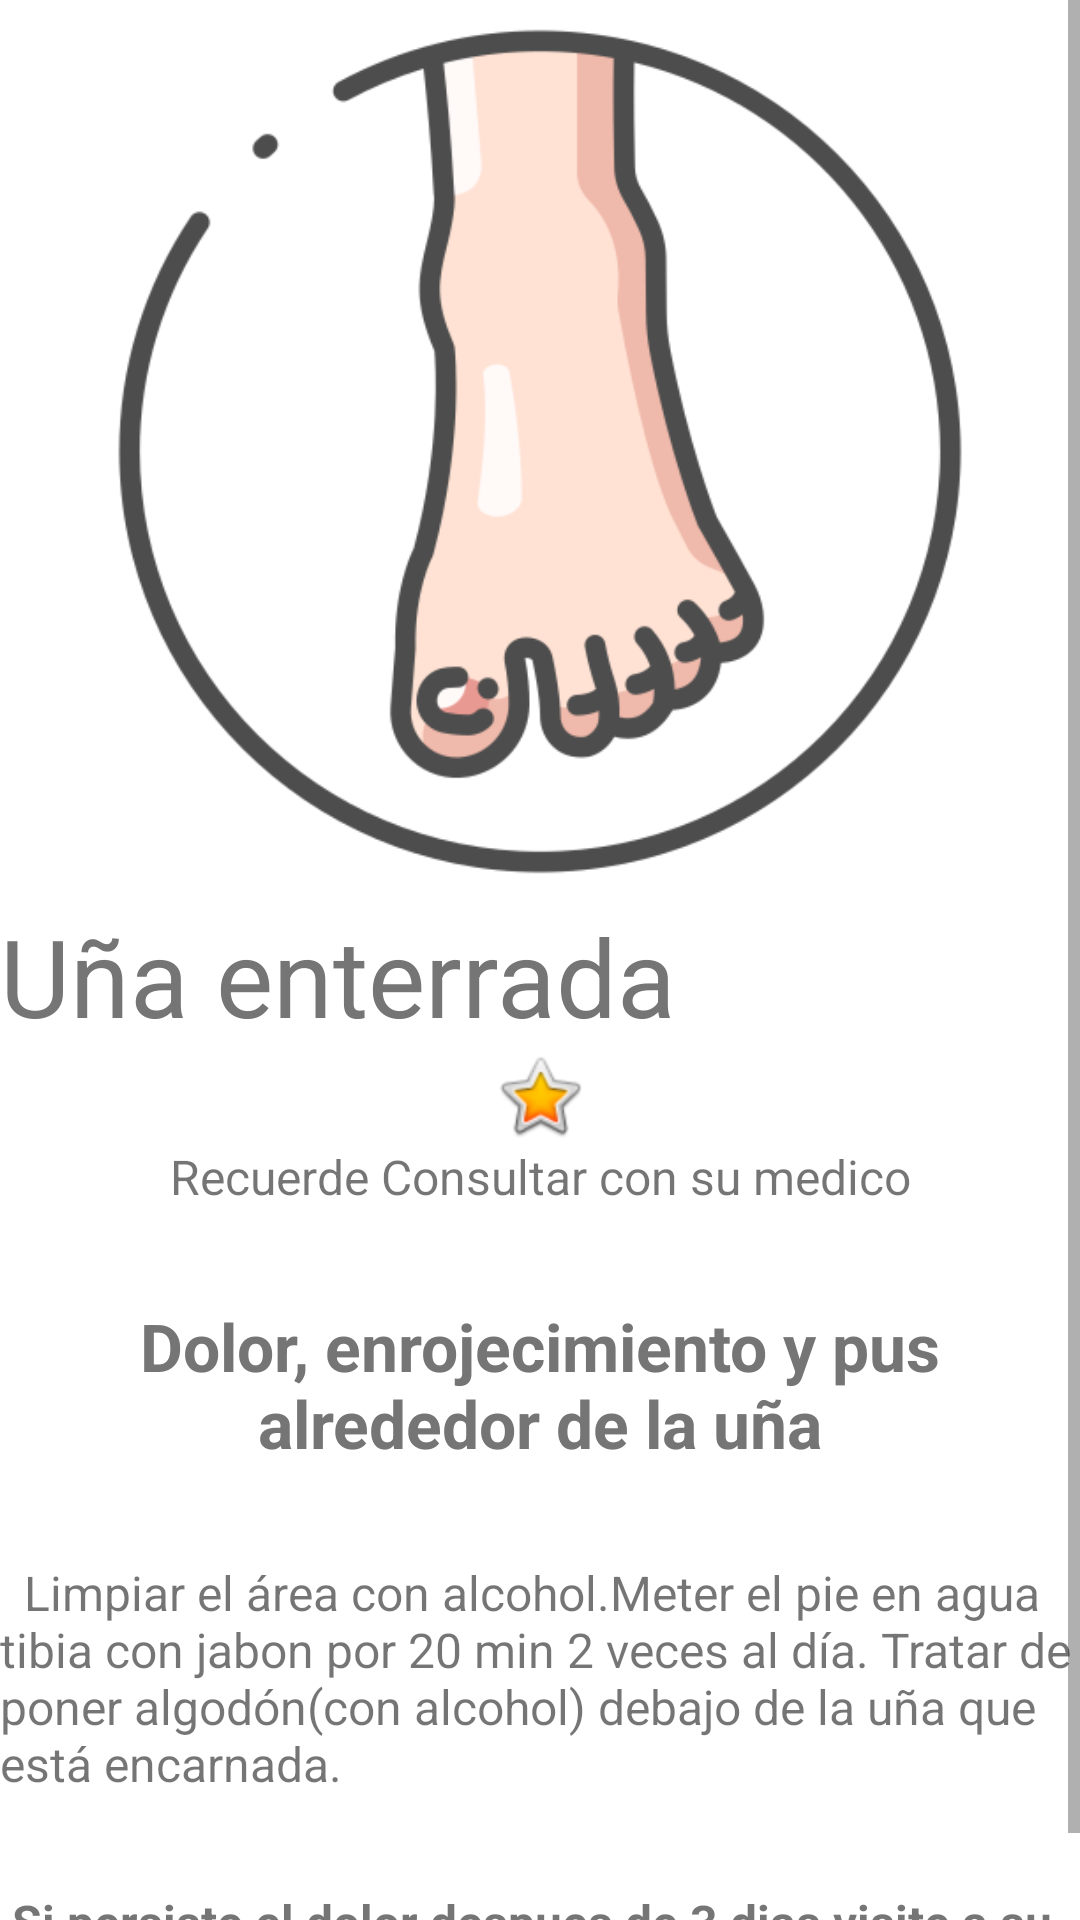

Write the Android layout XML for this screen, with the resource values it uses.
<!-- AndroidManifest.xml: application theme Theme.EduMed -->
<!-- res/layout/activity_unaenterrada.xml -->
<?xml version="1.0" encoding="utf-8"?>
<androidx.constraintlayout.widget.ConstraintLayout xmlns:android="http://schemas.android.com/apk/res/android"
    xmlns:app="http://schemas.android.com/apk/res-auto"
    xmlns:tools="http://schemas.android.com/tools"
    android:layout_width="match_parent"
    android:layout_height="match_parent"
    tools:context=".unaenterrada">

    <ScrollView
        android:layout_width="0dp"
        android:layout_height="wrap_content"
        app:layout_constraintEnd_toEndOf="parent"
        app:layout_constraintHorizontal_bias="0.0"
        app:layout_constraintStart_toStartOf="parent"
        app:layout_constraintTop_toTopOf="parent">

        <LinearLayout
            android:layout_width="match_parent"
            android:layout_height="wrap_content"
            android:orientation="vertical">

            <ImageView
                android:id="@+id/imageView"
                android:layout_width="match_parent"
                android:layout_height="301dp"
                app:srcCompat="@drawable/unaenterrada" />

            <TextView
                android:id="@+id/textView"
                android:layout_width="match_parent"
                android:layout_height="wrap_content"
                android:text="Uña enterrada"
                android:textColor="#757575"
                android:textSize="36dp" />

            <ImageView
                android:id="@+id/imageView3"
                android:layout_width="match_parent"
                android:layout_height="wrap_content"

                android:baselineAligned="false"
                app:srcCompat="@android:drawable/btn_star_big_on" />

            <TextView
                android:id="@+id/textView4"
                android:layout_width="match_parent"
                android:layout_height="wrap_content"
                android:baselineAligned="false"
                android:text="Recuerde Consultar con su medico"
                android:textAlignment="center"
                android:textSize="16dp"
                tools:ignore="RtlCompat" />

            <Space
                android:layout_width="match_parent"
                android:layout_height="31dp" />

            <TextView
                android:id="@+id/textView2"
                android:layout_width="wrap_content"
                android:layout_height="wrap_content"
                android:text="Dolor, enrojecimiento y pus alrededor de la uña"
                android:textAlignment="center"
                android:textColor="#757575"

                android:textSize="22dp"
                android:textStyle="bold"

                tools:ignore="RtlCompat" />


            <Space
                android:layout_width="match_parent"
                android:layout_height="31dp" />

            <TextView
                android:id="@+id/textView5"
                android:layout_width="wrap_content"
                android:layout_height="wrap_content"
                android:baselineAligned="false"
                android:text="  Limpiar el área con alcohol.Meter el pie en agua tibia con jabon por 20 min 2 veces al día. Tratar de poner algodón(con alcohol) debajo de la uña que está encarnada."
                android:textSize="16dp"
                tools:ignore="RtlCompat" />

            <Space
                android:layout_width="match_parent"
                android:layout_height="31dp" />

            <TextView
                android:id="@+id/textView6"
                android:layout_width="wrap_content"
                android:layout_height="wrap_content"
                android:baselineAligned="false"
                android:text=" Si persiste el dolor despues de 3 dias visite a su medico"
                android:textSize="16dp"
                android:textStyle="bold"
                tools:ignore="RtlCompat" />
        </LinearLayout>
    </ScrollView>
</androidx.constraintlayout.widget.ConstraintLayout>
<!-- resources referenced by this layout -->
<resources>
  <!-- drawable unaenterrada: png bitmap (drawable, 38185 bytes) -->
  <style name="Theme.EduMed" parent="Theme.MaterialComponents.DayNight.DarkActionBar">
          
          <item name="colorPrimary">@color/colorPrimary</item>
          <item name="colorPrimaryVariant">@color/colorPrimaryDark</item>
          <item name="colorOnPrimary">@color/white</item>
          
          <item name="colorSecondary">@color/teal_200</item>
          <item name="colorSecondaryVariant">@color/teal_700</item>
          <item name="colorOnSecondary">@color/black</item>
          
          <item name="android:statusBarColor" tools:targetApi="l">?attr/colorPrimaryVariant</item>
          
      </style>
  <color name="colorPrimary">#03A9F4</color>
  <color name="colorPrimaryDark">#0288D1</color>
  <color name="white">#FFFFFFFF</color>
  <color name="teal_200">#FF03DAC5</color>
  <color name="teal_700">#FF018786</color>
  <color name="black">#FF000000</color>
</resources>
